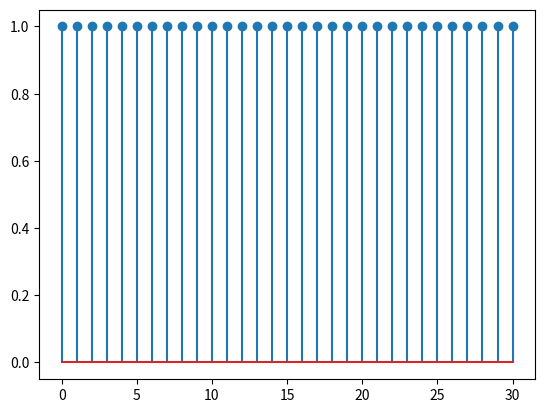

The matplotlib source for this figure:
import numpy as np
import  matplotlib.pyplot as plt
m=31                                           
n=np.arange(0,m)
h=[]		
for i in range(0,m,1):
	h=np.append(h,1)
plt.stem(n,h)
plt.show()